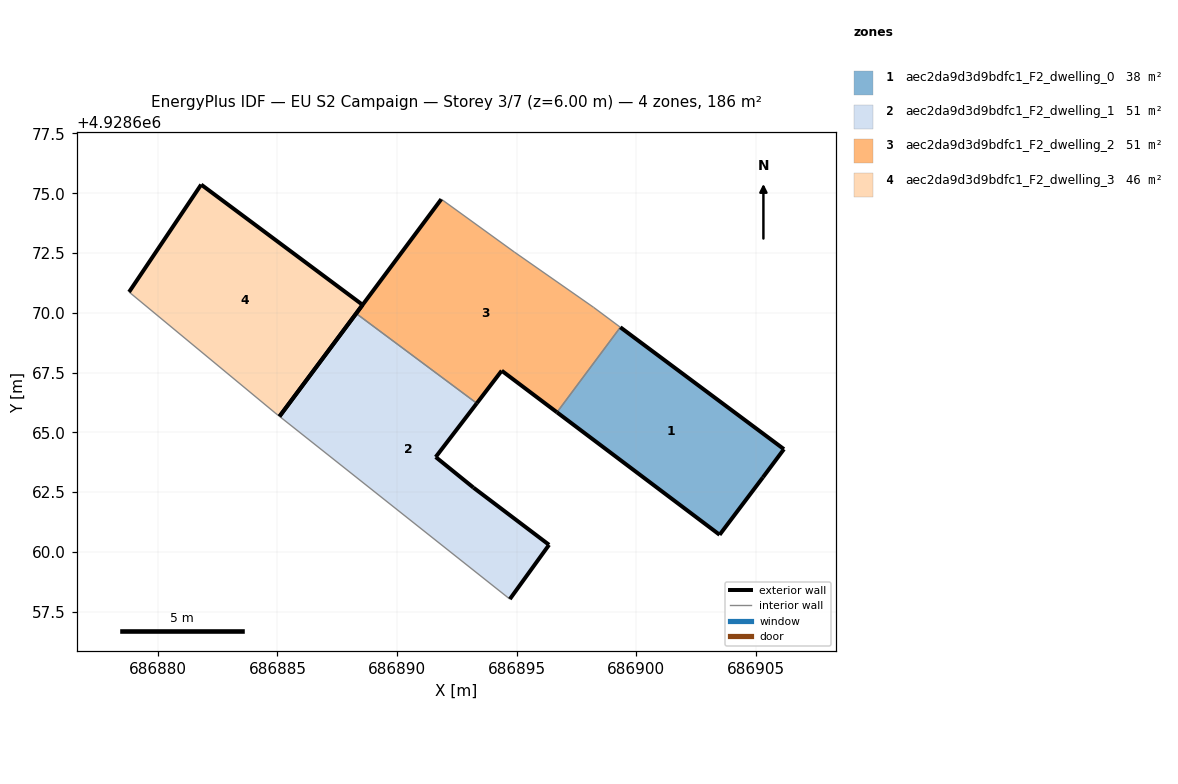
=== STOREY PLAN SPEC (per zone: floor XY polygon, exterior-wall plan segments, windows/doors) ===
zone 1: aec2da9d3d9bdfc1_F2_dwelling_0  (38.0 m²)
  floor: (686905.30, 4928663.12) (686906.18, 4928664.30) (686899.34, 4928669.39) (686896.69, 4928665.84) (686903.49, 4928660.72)
  exterior wall: (686903.49, 4928660.72) – (686896.69, 4928665.84)  [8.5 m]
  exterior wall: (686899.34, 4928669.39) – (686906.18, 4928664.30)  [8.5 m]
  exterior wall: (686906.18, 4928664.30) – (686905.30, 4928663.12)  [1.5 m]
  exterior wall: (686905.30, 4928663.12) – (686903.49, 4928660.72)  [3.0 m]
  interior walls: 1
zone 2: aec2da9d3d9bdfc1_F2_dwelling_1  (50.7 m²)
  floor: (686894.72, 4928658.03) (686896.36, 4928660.30) (686893.20, 4928662.69) (686891.62, 4928663.97) (686893.33, 4928666.22) (686888.29, 4928669.97) (686885.09, 4928665.67)
  exterior wall: (686893.20, 4928662.69) – (686896.36, 4928660.30)  [4.0 m]
  exterior wall: (686896.36, 4928660.30) – (686894.72, 4928658.03)  [2.8 m]
  exterior wall: (686885.09, 4928665.67) – (686888.29, 4928669.97)  [5.4 m]
  exterior wall: (686893.33, 4928666.22) – (686891.62, 4928663.97)  [2.8 m]
  exterior wall: (686891.62, 4928663.97) – (686893.20, 4928662.69)  [2.0 m]
  interior walls: 2
zone 3: aec2da9d3d9bdfc1_F2_dwelling_2  (50.7 m²)
  floor: (686896.69, 4928665.84) (686899.34, 4928669.39) (686898.22, 4928670.23) (686894.91, 4928672.54) (686891.85, 4928674.75) (686888.29, 4928669.97) (686893.33, 4928666.22) (686894.38, 4928667.58)
  exterior wall: (686896.69, 4928665.84) – (686894.38, 4928667.58)  [2.9 m]
  exterior wall: (686894.38, 4928667.58) – (686893.33, 4928666.22)  [1.7 m]
  exterior wall: (686888.29, 4928669.97) – (686891.85, 4928674.75)  [6.0 m]
  interior walls: 5
zone 4: aec2da9d3d9bdfc1_F2_dwelling_3  (46.4 m²)
  floor: (686885.09, 4928665.67) (686888.56, 4928670.33) (686881.81, 4928675.36) (686878.80, 4928670.87) (686884.90, 4928665.82)
  exterior wall: (686878.80, 4928670.87) – (686881.81, 4928675.36)  [5.4 m]
  exterior wall: (686881.81, 4928675.36) – (686888.56, 4928670.33)  [8.4 m]
  exterior wall: (686888.56, 4928670.33) – (686885.09, 4928665.67)  [5.8 m]
  interior walls: 2

=== DERIVED (storey summary) ===
Building: EU S2 Campaign
Storey: 3 of 7  (floor level z = 6.00 m)
Storey gross floor area: 185.8 m²
Zones on this storey: 4
  - aec2da9d3d9bdfc1_F2_dwelling_0: floor 38.0 m²; exterior wall 21.5 m (64.6 m²); WWR 0.0%
  - aec2da9d3d9bdfc1_F2_dwelling_1: floor 50.7 m²; exterior wall 17.0 m (51.0 m²); WWR 0.0%
  - aec2da9d3d9bdfc1_F2_dwelling_2: floor 50.7 m²; exterior wall 10.6 m (31.7 m²); WWR 0.0%
  - aec2da9d3d9bdfc1_F2_dwelling_3: floor 46.4 m²; exterior wall 19.6 m (58.9 m²); WWR 0.0%
Zone adjacency (shared interzone walls):
  - aec2da9d3d9bdfc1_F2_dwelling_0 ↔ aec2da9d3d9bdfc1_F2_dwelling_2
  - aec2da9d3d9bdfc1_F2_dwelling_1 ↔ aec2da9d3d9bdfc1_F2_dwelling_2